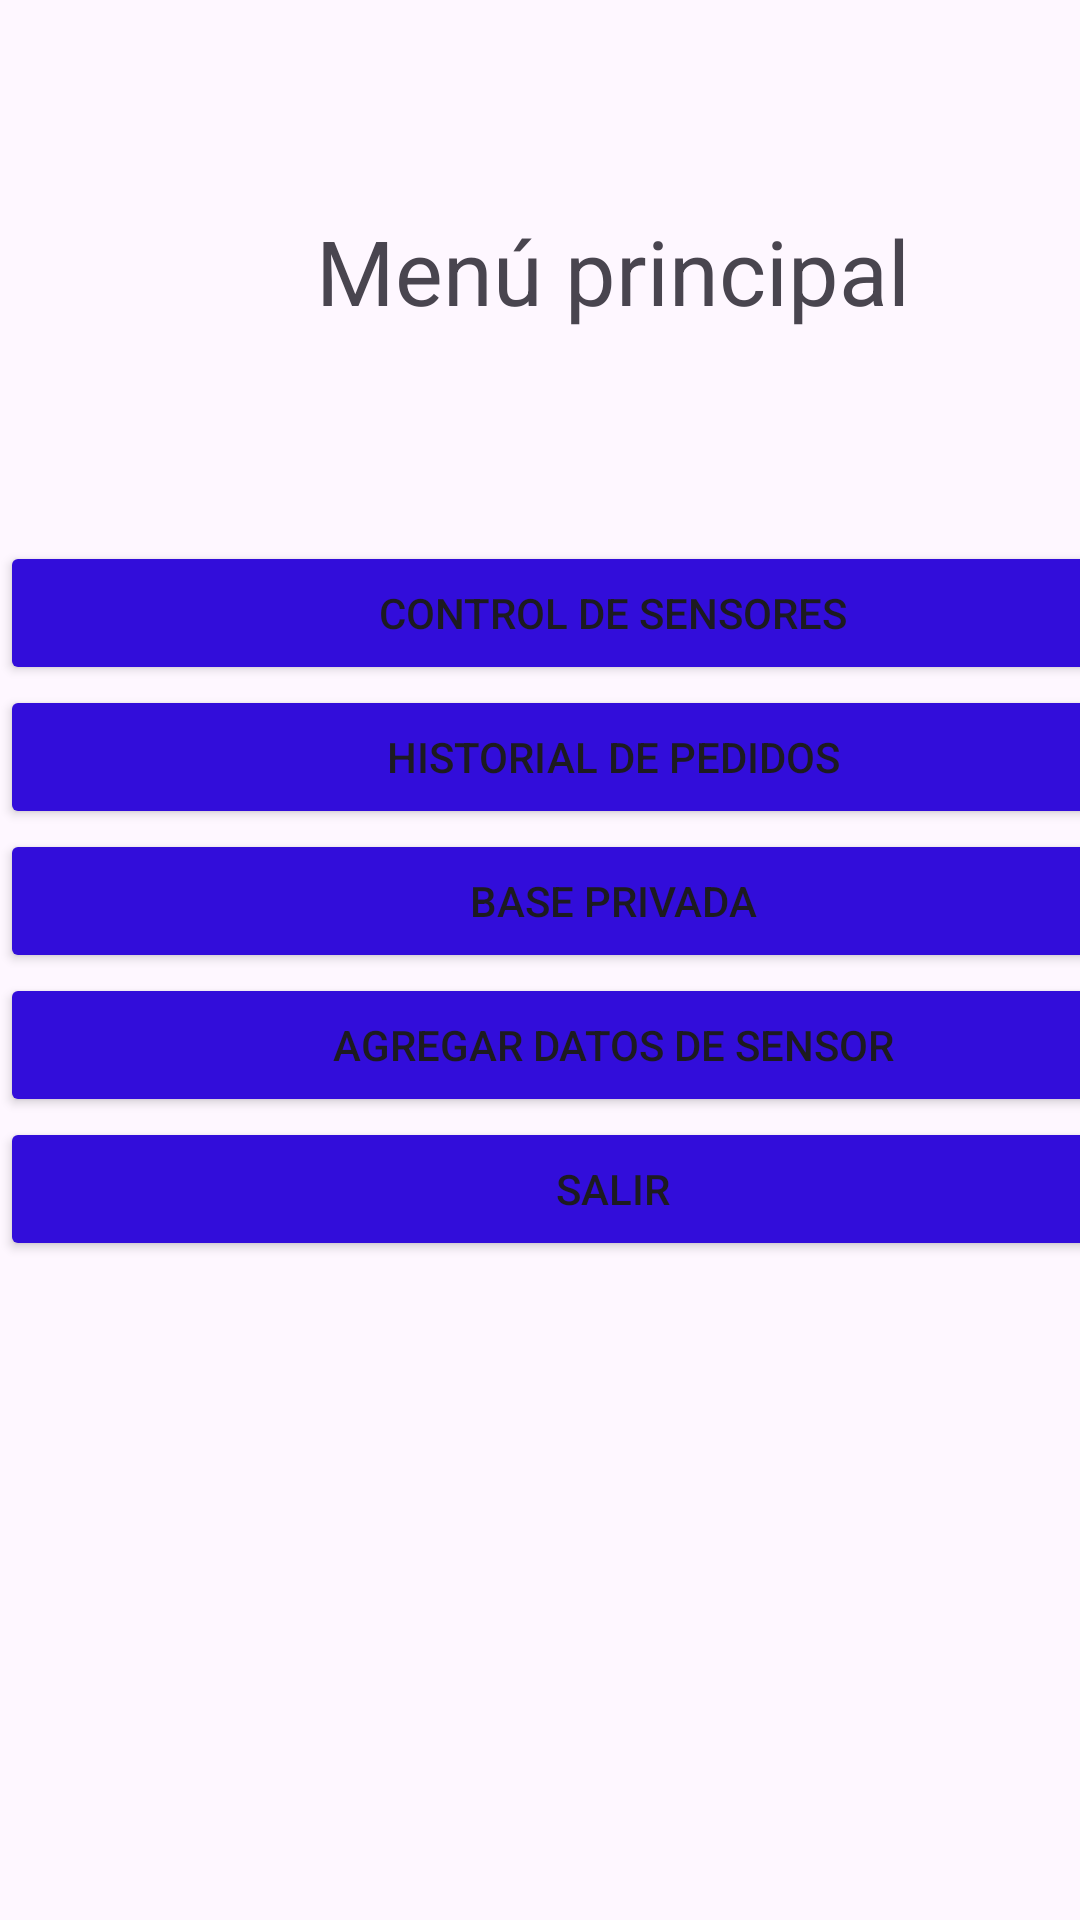

Layout XML and referenced resources for this Android screen:
<!-- AndroidManifest.xml: application theme Theme.AMSTApiApp -->
<!-- res/layout/activity_menu.xml -->
<?xml version="1.0" encoding="utf-8"?>
<androidx.constraintlayout.widget.ConstraintLayout
    xmlns:android="http://schemas.android.com/apk/res/android"
    xmlns:app="http://schemas.android.com/apk/res-auto"
    xmlns:tools="http://schemas.android.com/tools"
    android:layout_width="match_parent"
    android:layout_height="match_parent"
    tools:context=".menu">

    <LinearLayout
        android:layout_width="409dp"
        android:layout_height="729dp"
        android:orientation="vertical"
        tools:layout_editor_absoluteX="1dp"
        tools:layout_editor_absoluteY="1dp"
        tools:ignore="MissingConstraints">

        <TextView
            android:id="@+id/txtTitulo"
            android:layout_width="match_parent"
            android:layout_height="wrap_content"
            android:textAlignment="center"
            android:textSize="30dp"
            android:layout_marginVertical="70dp"
            android:text="Menú principal"
            android:gravity="center_horizontal"/>

        <Button
            android:id="@+id/btnSensores"
            android:layout_width="match_parent"
            android:layout_height="wrap_content"
            android:onClick="revisarSensores"
            android:text="Control de sensores"
            app:backgroundTint="#320DDA"/>

        <Button
            android:id="@+id/btnPedidos"
            android:layout_width="match_parent"
            android:layout_height="wrap_content"
            android:text="Historial de pedidos"
            app:backgroundTint="#320DDA"/>

        <Button
            android:id="@+id/btnPrivatedb"
            android:layout_width="match_parent"
            android:layout_height="wrap_content"
            android:text="Base privada"
            app:backgroundTint="#320DDA"/>

        <Button
            android:id="@+id/btnaddData"
            android:layout_width="match_parent"
            android:layout_height="wrap_content"
            android:text="Agregar Datos de Sensor"
            android:onClick="agregarDatos"
            app:backgroundTint="#320DDA"/>

        <Button
            android:id="@+id/btnSalir"
            android:layout_width="match_parent"
            android:layout_height="wrap_content"
            android:onClick="Salir"
            android:text="Salir"
            app:backgroundTint="#320DDA"/>
    </LinearLayout>
</androidx.constraintlayout.widget.ConstraintLayout>
<!-- resources referenced by this layout -->
<resources>
  <style name="Theme.AMSTApiApp" parent="Base.Theme.AMSTApiApp" />
  <style name="Base.Theme.AMSTApiApp" parent="Theme.Material3.DayNight.NoActionBar">
          
          
      </style>
</resources>
